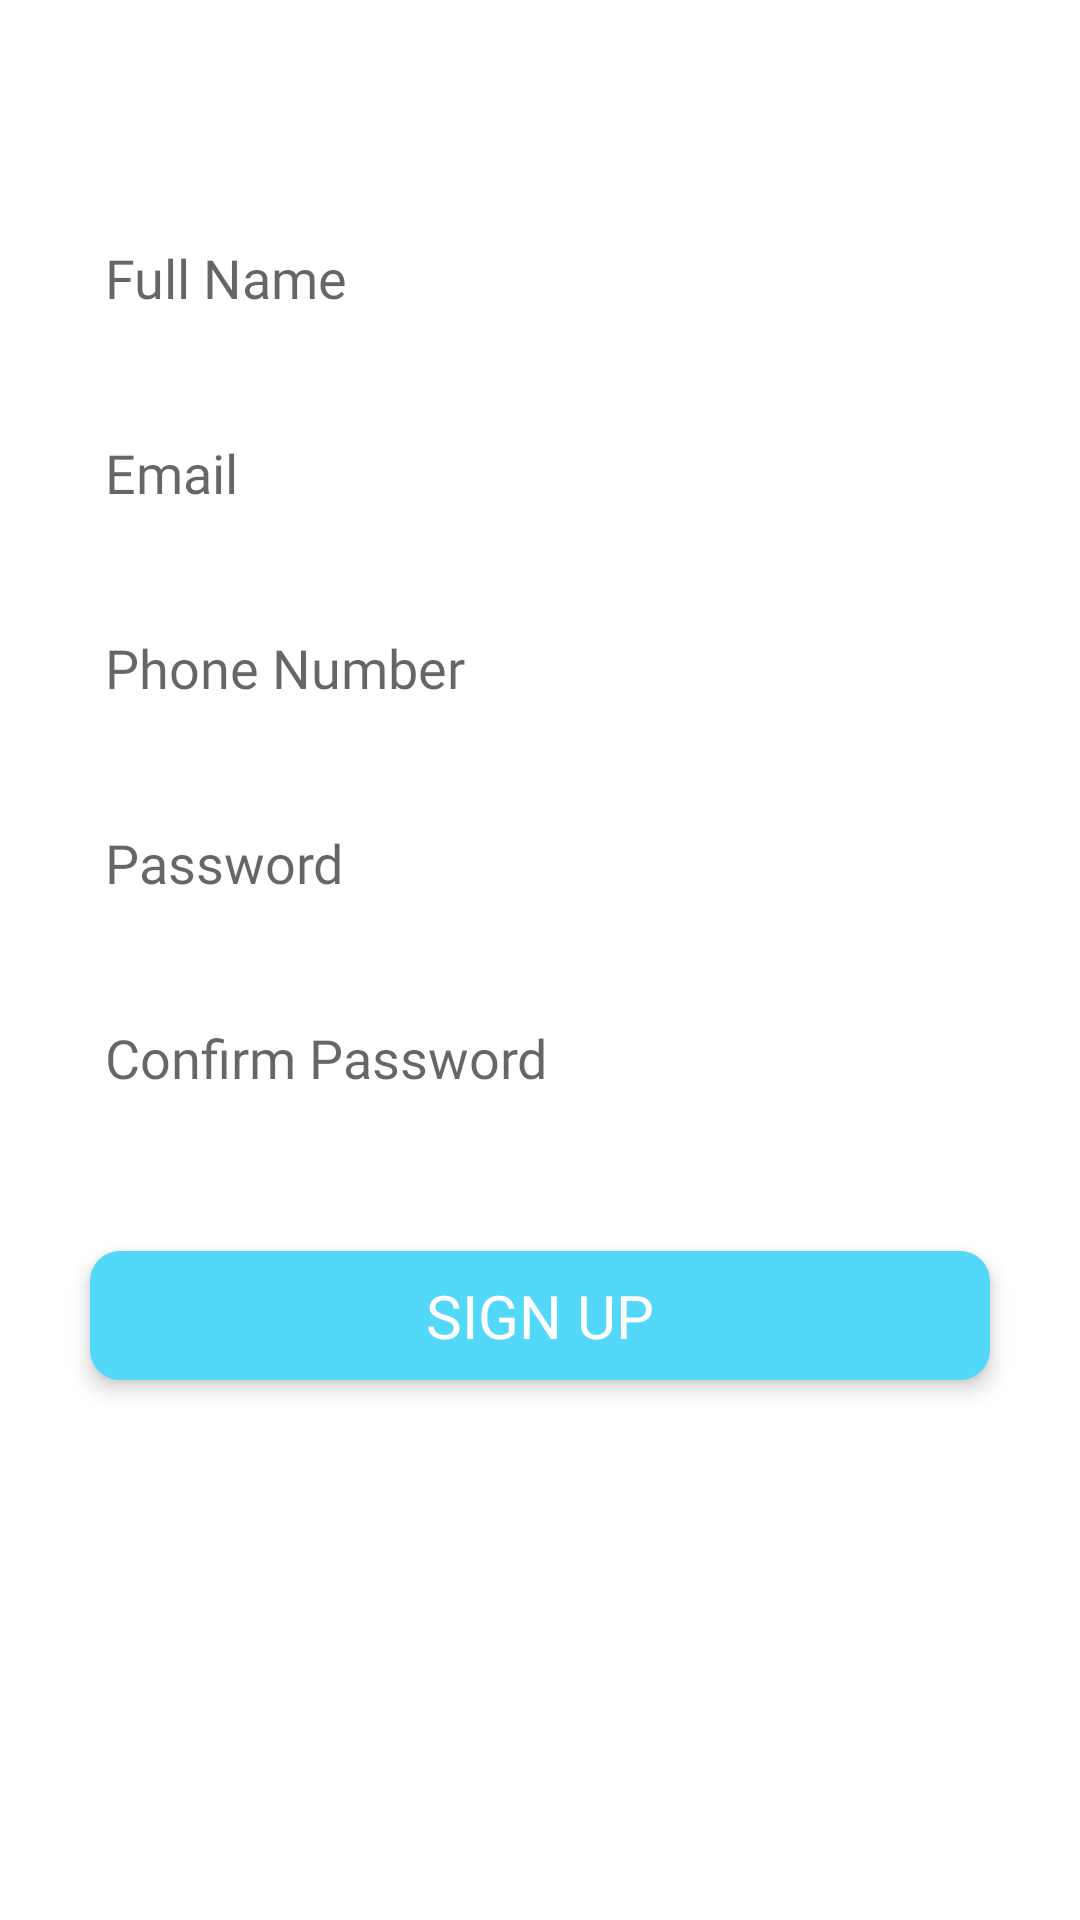

Layout XML and referenced resources for this Android screen:
<!-- AndroidManifest.xml: application theme Theme.MyThemme -->
<!-- res/layout/fragment_register.xml -->
<?xml version="1.0" encoding="utf-8"?>
<LinearLayout
    xmlns:android="http://schemas.android.com/apk/res/android"
    xmlns:app="http://schemas.android.com/apk/res-auto"
    xmlns:tools="http://schemas.android.com/tools"
    android:layout_width="match_parent"
    android:orientation="vertical"
    android:layout_height="match_parent">

    <ScrollView
        android:layout_width="match_parent"
        android:layout_height="match_parent">
        <LinearLayout
            android:orientation="vertical"
            android:layout_width="match_parent"
            android:layout_height="match_parent">

            <ImageView
                android:layout_width="wrap_content"
                android:layout_height="wrap_content"
                android:layout_gravity="center"
                android:layout_marginTop="40dp"
                android:gravity="center"
                android:src="@drawable/logo"
                android:contentDescription="TODO" />
            <EditText
                android:id="@+id/name"
                android:layout_width="match_parent"
                android:layout_marginStart="20dp"
                android:layout_marginEnd="20dp"
                android:paddingStart="15dp"
                android:layout_height="45dp"
                android:layout_gravity="center"
                android:fontFamily="@font/roboto_regular"
                android:layout_marginTop="30dp"
                android:background="@drawable/edittext_lauout_design1"
                android:hint="Full Name"
                android:inputType="textEmailAddress"
                android:paddingLeft="10dp" />


            <EditText
                android:id="@+id/email"
                android:paddingLeft="10dp"
                android:layout_width="match_parent"
                android:layout_marginStart="20dp"
                android:layout_marginEnd="20dp"
                android:fontFamily="@font/roboto_regular"
                android:paddingStart="15dp"
                android:layout_marginTop="20dp"
                android:layout_height="45dp"
                android:layout_gravity="center"
                android:background="@drawable/edittext_lauout_design1"
                android:hint="@string/fragment_login_email_hint"
                android:inputType="textEmailAddress"/>

            <EditText
                android:id="@+id/editTextNumber"
                android:paddingLeft="10dp"
                android:layout_width="match_parent"
                android:layout_marginStart="20dp"
                android:layout_marginEnd="20dp"
                android:paddingStart="15dp"
                android:fontFamily="@font/roboto_regular"
                android:layout_height="45dp"
                android:layout_marginTop="20dp"
                android:layout_gravity="center"
                android:background="@drawable/edittext_lauout_design1"
                android:hint="Phone Number"
                android:maxLength="10"
                android:inputType="phone"/>


            <EditText
                android:id="@+id/password"
                android:layout_width="match_parent"
                android:layout_marginStart="20dp"
                android:layout_marginEnd="20dp"
                android:paddingStart="15dp"
                android:layout_height="45dp"
                android:fontFamily="@font/roboto_regular"
                android:layout_marginTop="20dp"
                android:background="@drawable/edittext_lauout_design1"
                android:paddingLeft="10dp"
                android:layout_gravity="center"
                android:hint="@string/fragment_login_password_hint"
                android:inputType="textPassword"/>

            <EditText
                android:id="@+id/confirmPassword"
                android:layout_width="match_parent"
                android:layout_marginStart="20dp"
                android:layout_marginEnd="20dp"
                android:paddingStart="15dp"
                android:layout_height="45dp"
                android:fontFamily="@font/roboto_regular"
                android:layout_marginTop="20dp"
                android:background="@drawable/edittext_lauout_design1"
                android:paddingLeft="10dp"
                android:layout_gravity="center"
                android:hint="Confirm Password"
                android:inputType="textPassword"/>

            <TextView
                android:id="@+id/sign_up_button"
                android:layout_width="match_parent"
                android:layout_marginStart="30dp"
                android:layout_marginEnd="30dp"
                android:layout_gravity="center"
                android:text="SIGN UP"
                android:fontFamily="@font/roboto_regular"
                android:elevation="4dp"
                android:gravity="center"
                android:textSize="20sp"
                android:textColor="#FFFFFF"
                android:background="@drawable/login_button_design"
                android:layout_marginTop="42dp"
                android:layout_height="43dp"
                android:layout_marginBottom="20dp"/>



        </LinearLayout>
    </ScrollView>

</LinearLayout>
<!-- resources referenced by this layout -->
<resources>
  <!-- drawable edittext_lauout_design1 (drawable) -->
  <?xml version="1.0" encoding="utf-8"?>
  <shape xmlns:android="http://schemas.android.com/apk/res/android" >
  
      <solid android:color="#FFFFFF" />
  
      <stroke
          android:width="2dp"
          android:color="#FFFFFF" />
      <corners
          android:radius="10dp"
          />
  
  </shape>
  <!-- drawable login_button_design (drawable) -->
  <?xml version="1.0" encoding="utf-8"?>
  <shape xmlns:android="http://schemas.android.com/apk/res/android" >
  
      <solid android:color="#53D8F9" />
      <corners
          android:radius="10dp"
          />
  
  </shape>
  <string name="fragment_login_email_hint">Email</string>
  <string name="fragment_login_password_hint">Password</string>
  <style name="Theme.MyThemme" parent="Theme.MaterialComponents.DayNight.NoActionBar">
          
      </style>
</resources>
